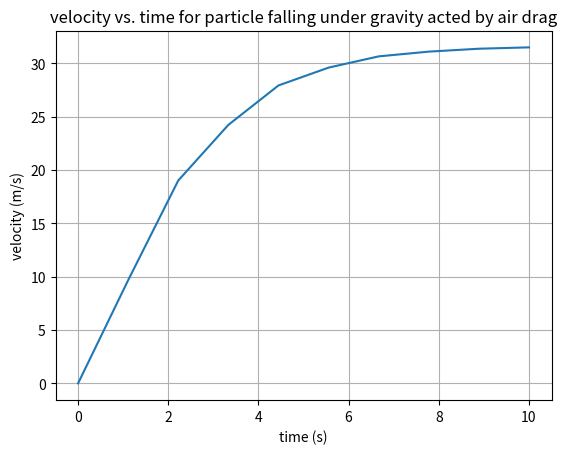

Write the Python code that produced this figure.
import numpy as np
import matplotlib.pyplot as plt

m = 0.01
k = 0.0001
g = 10

steps = 10  # You can change the number of steps you want to divide interval into

v = np.zeros(steps, dtype = float)

def DE(t,v):
  return (g-(k*pow(v,2)/m))


def RungeKutta(t_0, v_0, t, h):
  n = int((t-t_0)/h)
  v = v_0
  for i in range(1,n+1):
    s1 = h * DE(t_0, v)
    s2 = h * DE(t_0+(h/2),v +(s1/2))
    s3 = h * DE(t_0+(h/2),v +(s2/2))
    s4 = h * DE(t_0+h, v+s3)

    v = v + (1/6)*(s1+ (2*s2) + (2*s3) + s4)
    t_0 = t_0 + h
  return v

t_0 = 0
v_0 = 0
t = np.linspace(0,10,num=steps)

for i in range(0,steps):
  v[i] = RungeKutta(t_0, v_0, t[i], 0.2)

print(t)
print(v)

fig,ax = plt.subplots()
ax.plot(t,v)
ax.set(xlabel='time (s)', ylabel='velocity (m/s)',
       title='velocity vs. time for particle falling under gravity acted by air drag')
ax.grid()
plt.show()
